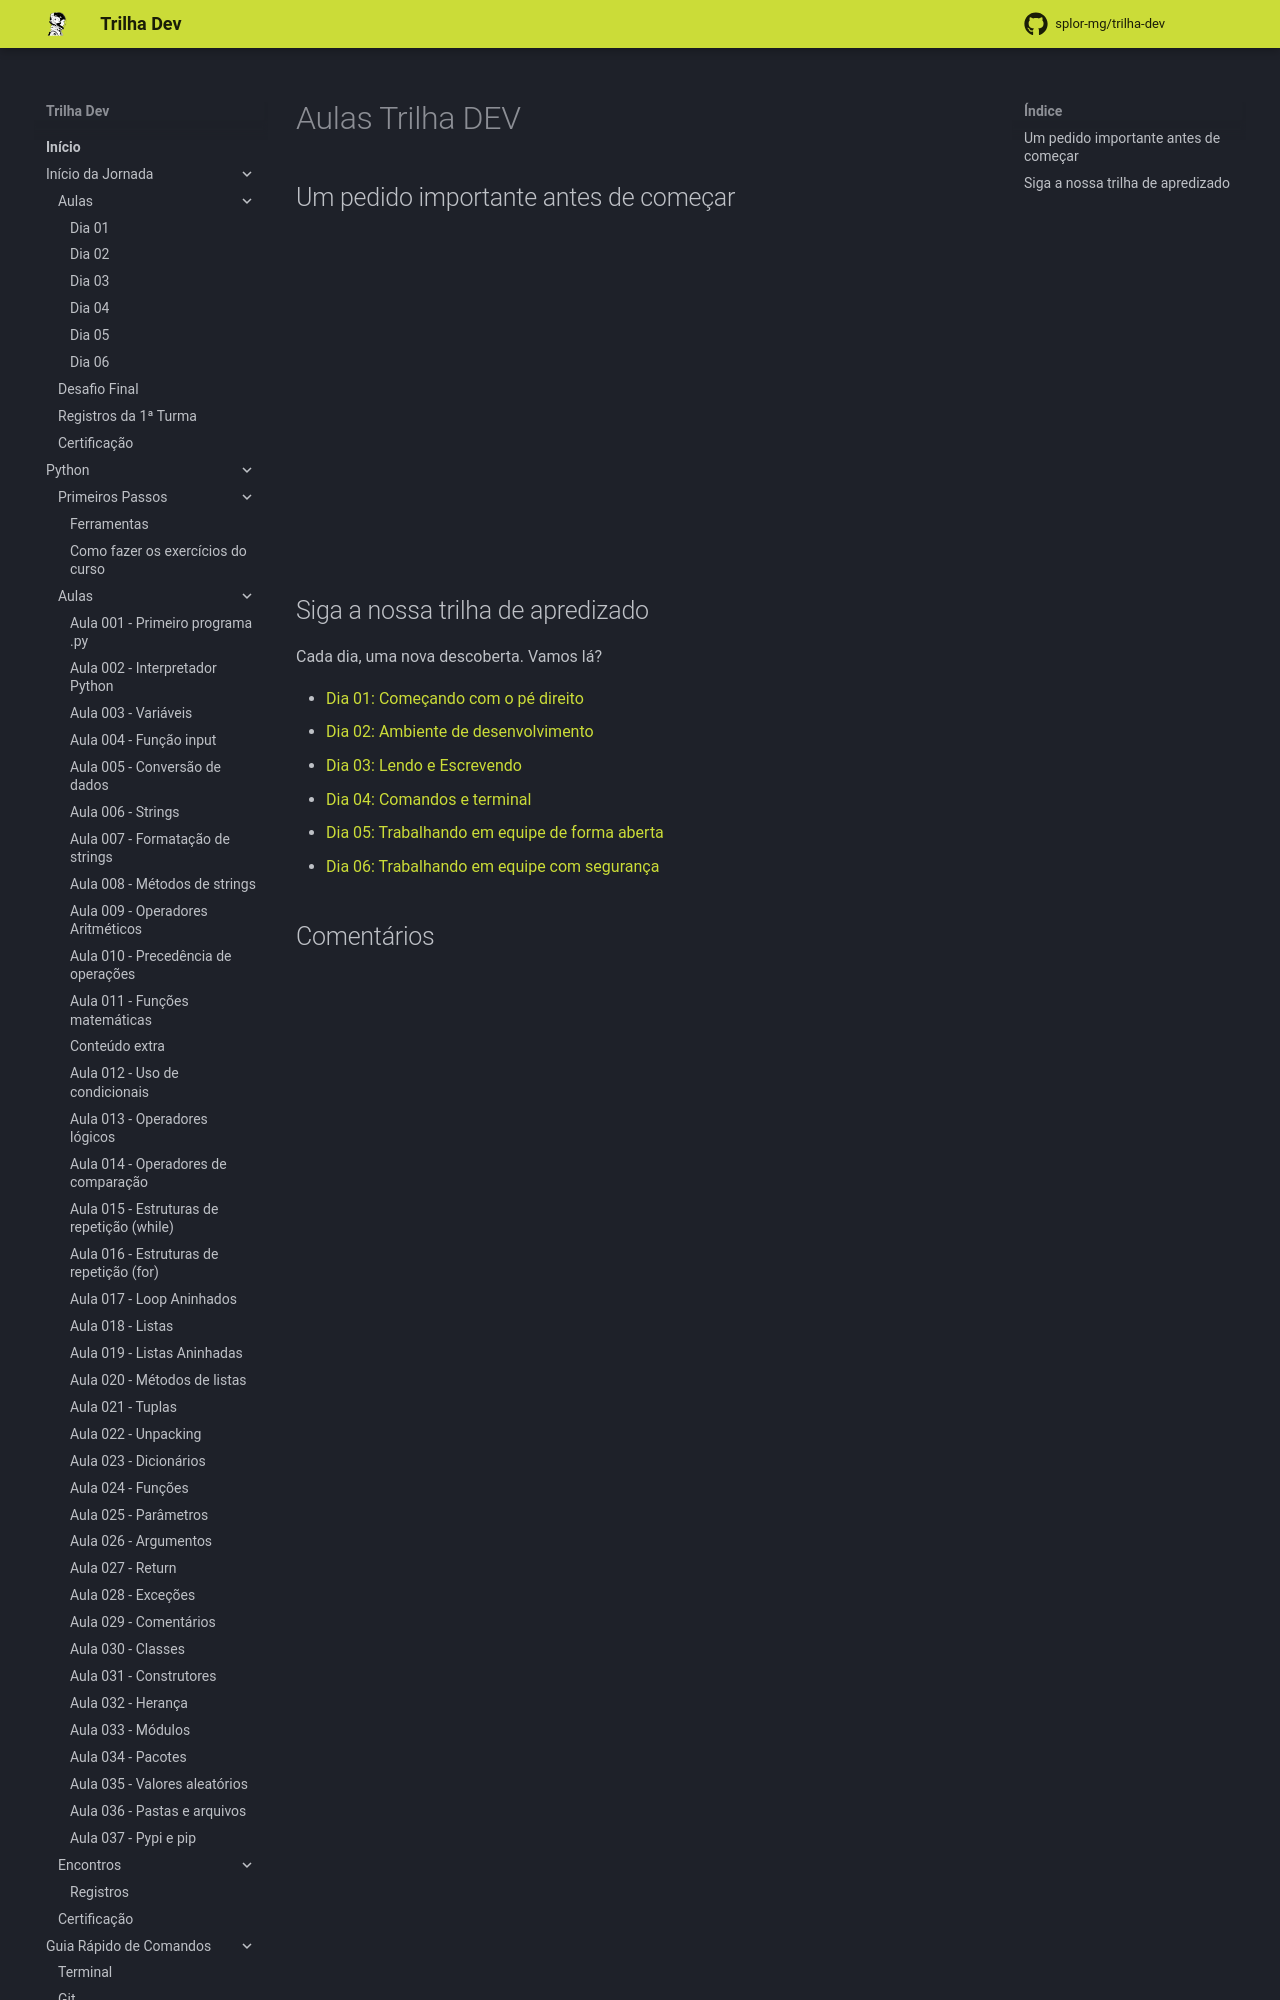

repository: splor-mg/trilha-dev · page: main/inicio_da_jornada/aulas/index.html · generator: mkdocs

---
title: Aulas Trilha DEV
comments: true
---

## Um pedido importante antes de começar

<iframe width="560" height="315" src="https://www.youtube.com/embed/jZlsZ92vBrc?si=O-s4VjXUIcXViSP9" title="YouTube video player" frameborder="0" allow="accelerometer; autoplay; clipboard-write; encrypted-media; gyroscope; picture-in-picture; web-share" referrerpolicy="strict-origin-when-cross-origin" allowfullscreen></iframe>
